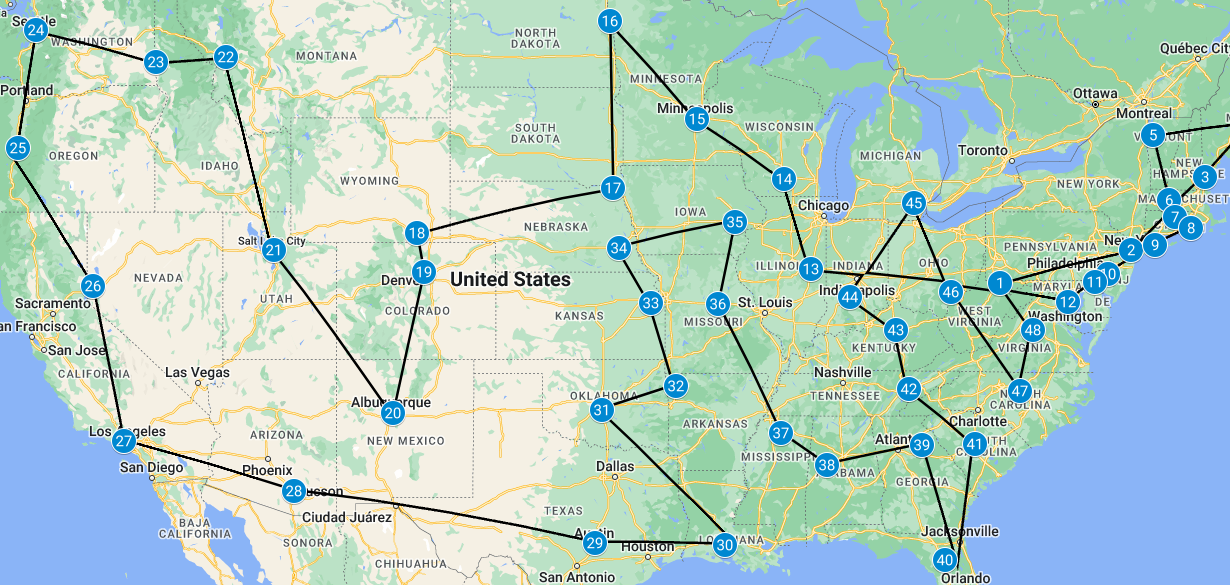

The table this chart was drawn from, first rows:
latitude, longitude
39.65, -79.96
40.74, -74.18
43.14, -70.93
44.9, -68.67
44.47, -73.19
42.39, -72.53
41.82, -72.24
41.49, -71.53
40.91, -73.12
39.95, -75.19
39.68, -75.75
38.99, -76.94
40.1, -88.24
43.08, -89.43
44.97, -93.23
47.93, -97.07
42.79, -96.93
41.31, -105.6
40.01, -105.3
35.09, -106.6
40.76, -111.8
46.85, -114
46.72, -117
47.65, -122.3
44.04, -123.1
39.54, -119.8
34.07, -118.4
32.24, -111
30.29, -97.73
30.22, -92.04
35.2, -97.45
36.07, -94.18
38.95, -95.26
40.82, -96.7
41.67, -91.58
38.94, -92.33
34.36, -89.54
33.21, -87.54
33.94, -83.37
29.63, -82.35
33.99, -81.03
35.95, -83.93
38.03, -84.5
39.18, -86.51
42.29, -83.71
39.32, -82.1
35.91, -79.05
38.04, -78.51
